Photos from the image-classification dataset "archive (17)" in the GitHub repository Shridharpatil30/Fake-currency-detection-using-image-processing. Its 5 classes are: 100 rupee note, 200 rupee note, 50 rupee note, 10 rupee note, 20 rupee note.

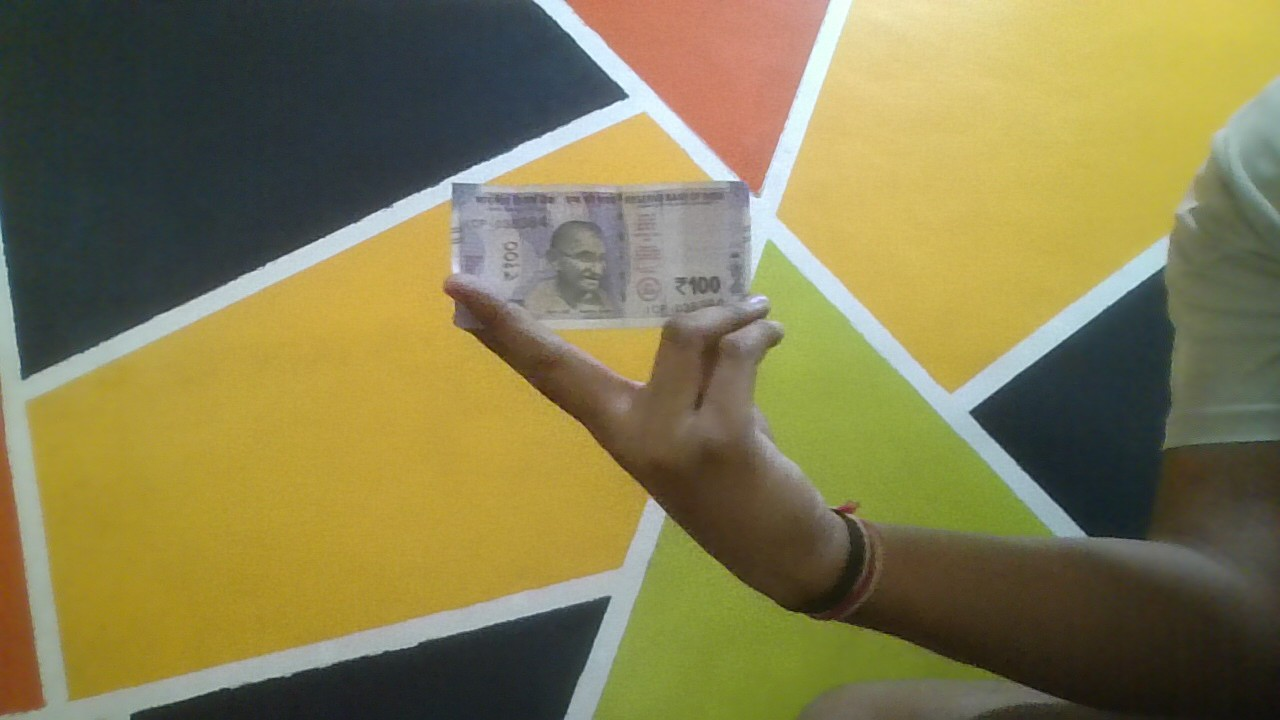
Label: 100 rupee note

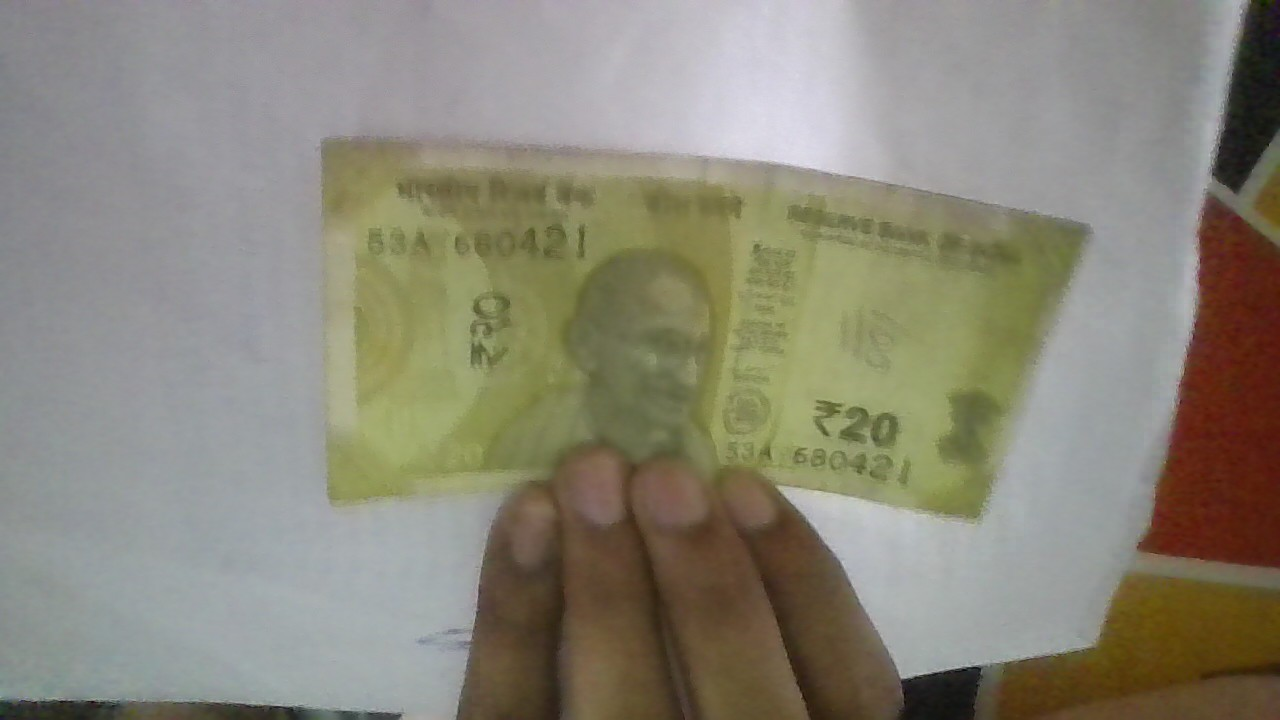
Label: 20 rupee note

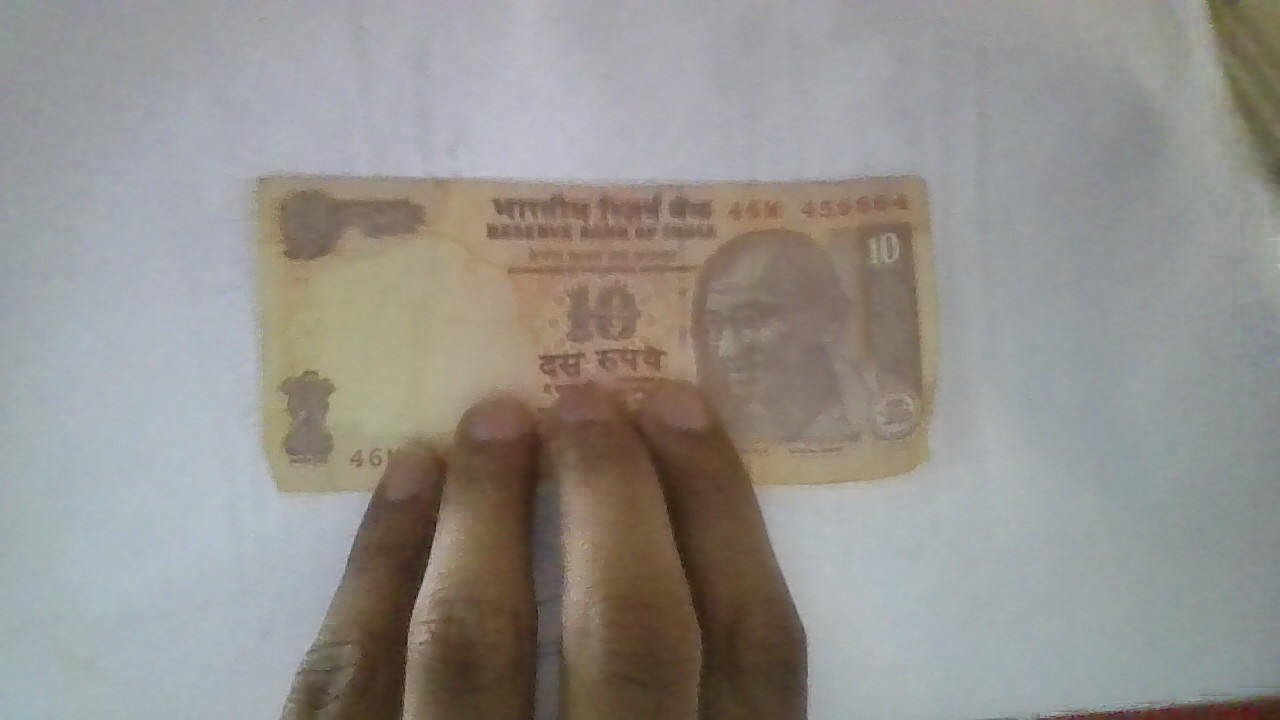
Label: 10 rupee note

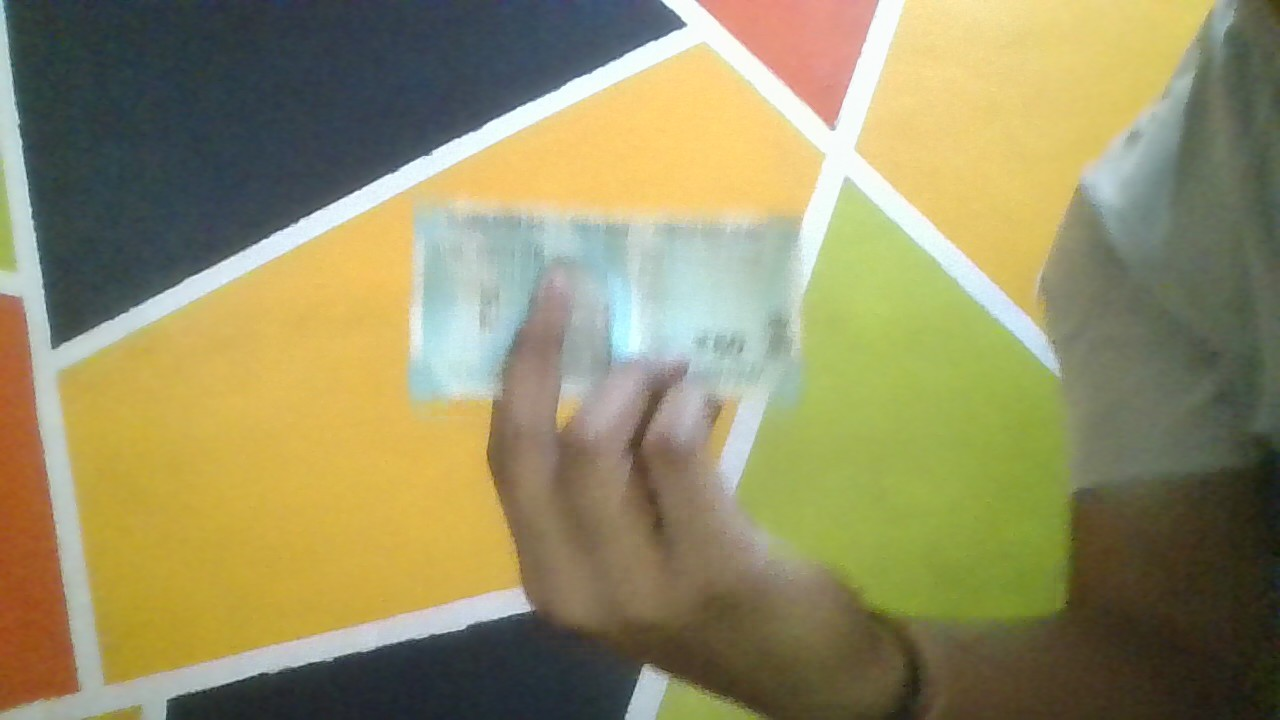
Label: 50 rupee note

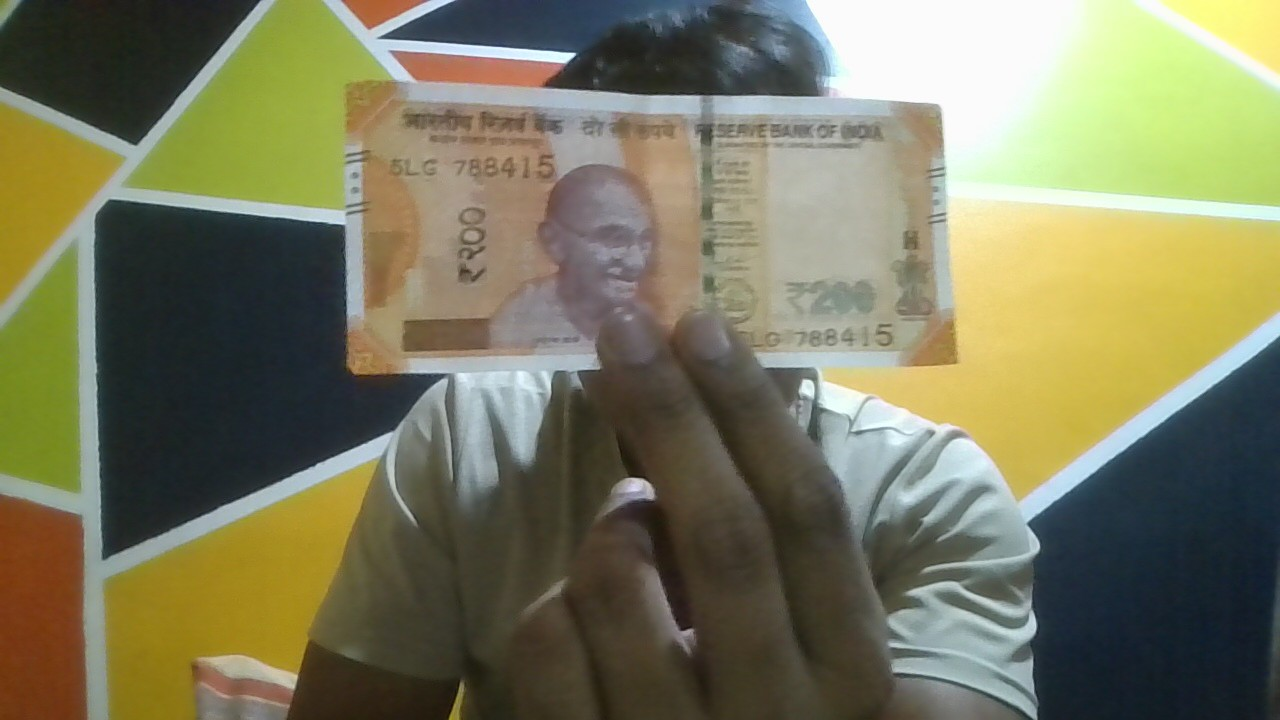
Label: 200 rupee note

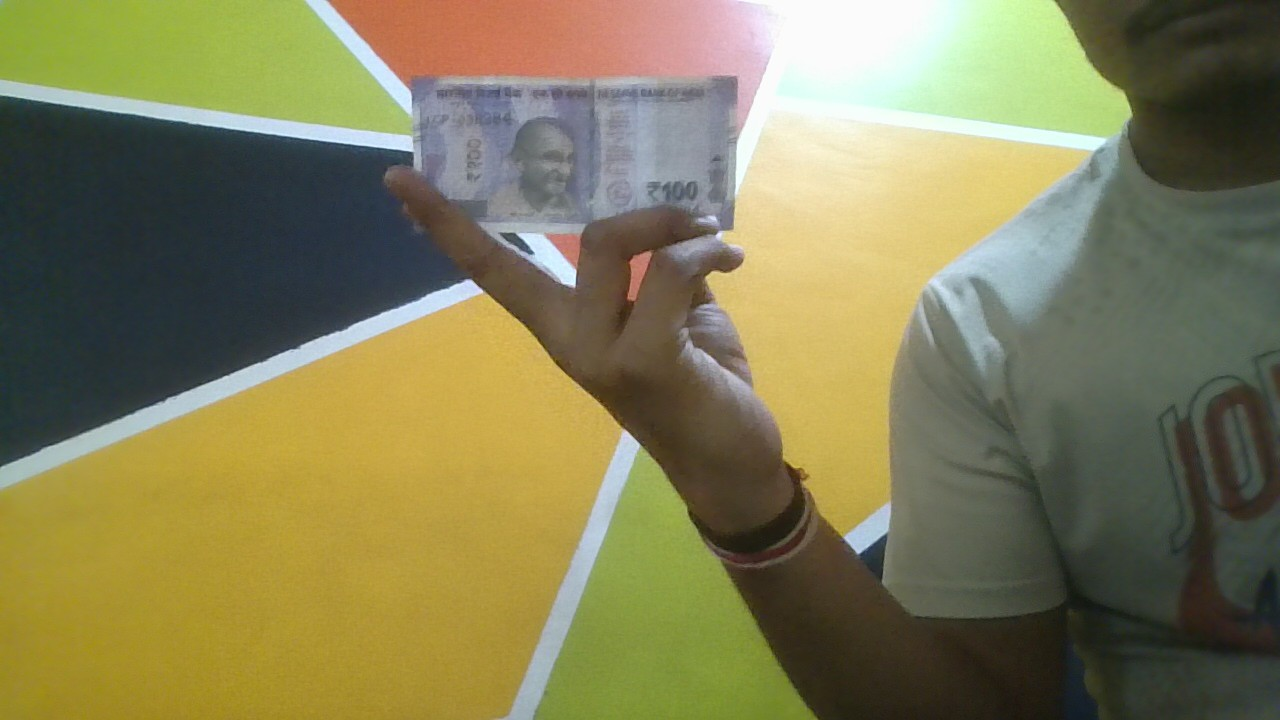
Label: 100 rupee note
